The GitHub repository uwenayoallain/alu-mlp-summative contains a labelled image folder "data" with 5 categories: cercospora leaf spot, healthy, leaf miner, phoma leaf disease, coffee leaf rust. Examples follow, each with its label.

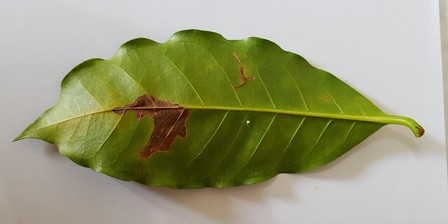
Label: leaf miner

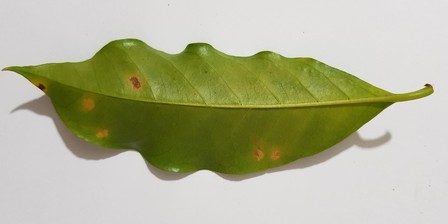
Label: coffee leaf rust

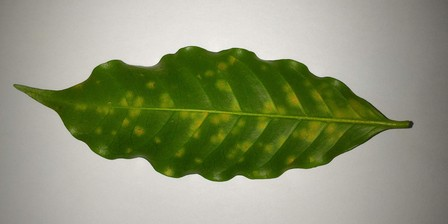
Label: coffee leaf rust

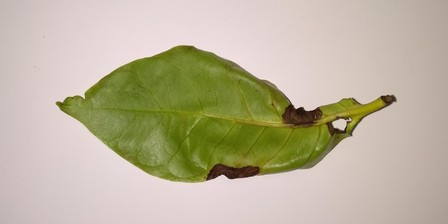
Label: phoma leaf disease

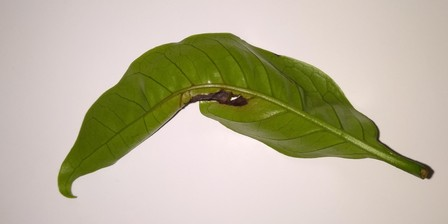
Label: phoma leaf disease

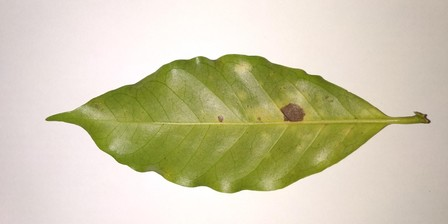
Label: cercospora leaf spot
